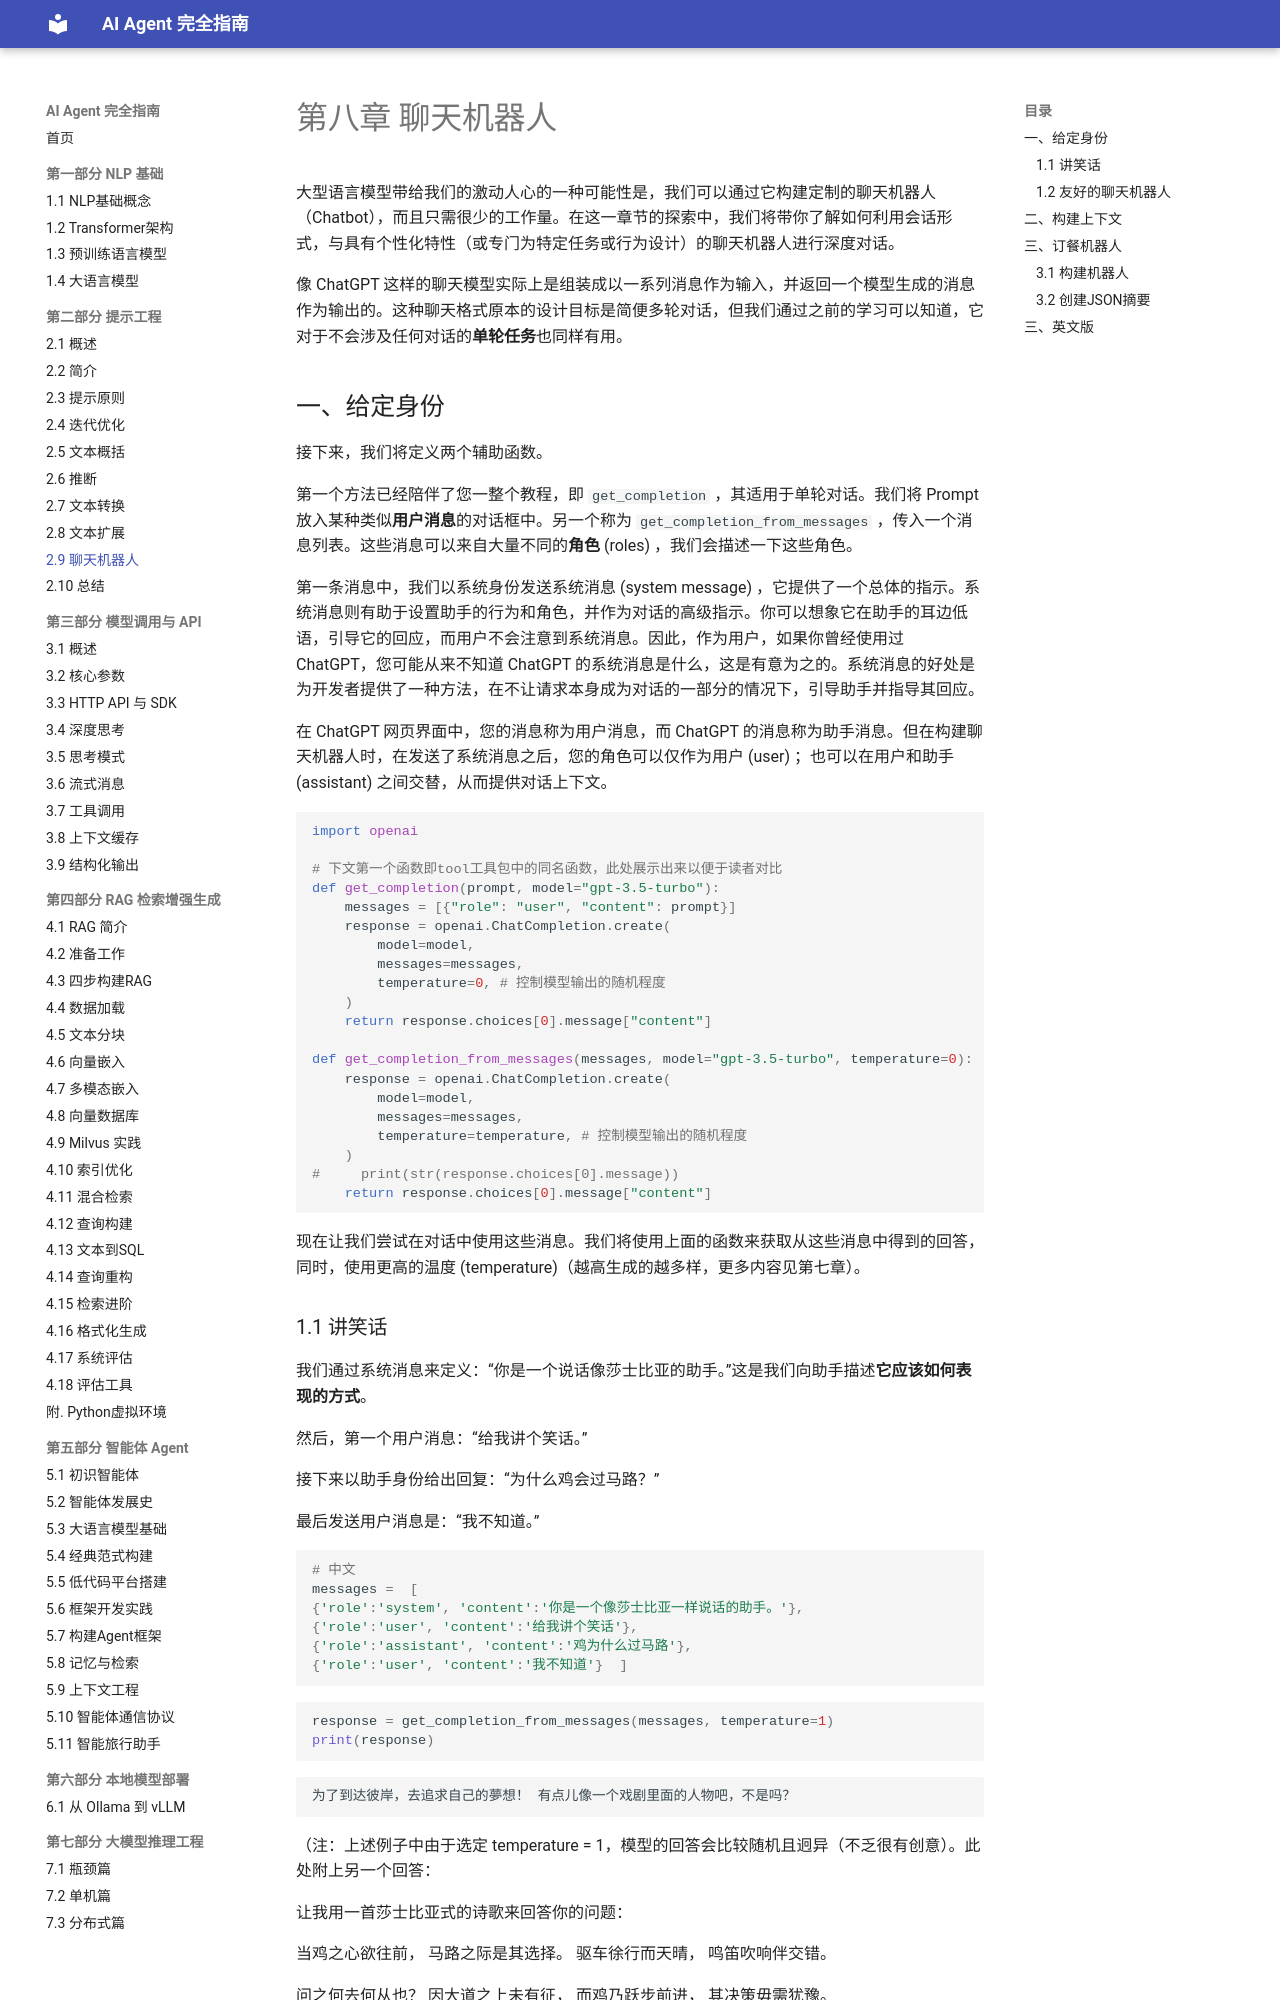

repository: Dinglq123/agent-book · page: 第二章/8. 聊天机器人 Chatbot/index.html · generator: mkdocs

# 第八章 聊天机器人

大型语言模型带给我们的激动人心的一种可能性是，我们可以通过它构建定制的聊天机器人（Chatbot），而且只需很少的工作量。在这一章节的探索中，我们将带你了解如何利用会话形式，与具有个性化特性（或专门为特定任务或行为设计）的聊天机器人进行深度对话。

像 ChatGPT 这样的聊天模型实际上是组装成以一系列消息作为输入，并返回一个模型生成的消息作为输出的。这种聊天格式原本的设计目标是简便多轮对话，但我们通过之前的学习可以知道，它对于不会涉及任何对话的**单轮任务**也同样有用。

## 一、给定身份

接下来，我们将定义两个辅助函数。

第一个方法已经陪伴了您一整个教程，即 ```get_completion``` ，其适用于单轮对话。我们将 Prompt 放入某种类似**用户消息**的对话框中。另一个称为 ```get_completion_from_messages``` ，传入一个消息列表。这些消息可以来自大量不同的**角色** (roles) ，我们会描述一下这些角色。

第一条消息中，我们以系统身份发送系统消息 (system message) ，它提供了一个总体的指示。系统消息则有助于设置助手的行为和角色，并作为对话的高级指示。你可以想象它在助手的耳边低语，引导它的回应，而用户不会注意到系统消息。因此，作为用户，如果你曾经使用过 ChatGPT，您可能从来不知道 ChatGPT 的系统消息是什么，这是有意为之的。系统消息的好处是为开发者提供了一种方法，在不让请求本身成为对话的一部分的情况下，引导助手并指导其回应。

在 ChatGPT 网页界面中，您的消息称为用户消息，而 ChatGPT 的消息称为助手消息。但在构建聊天机器人时，在发送了系统消息之后，您的角色可以仅作为用户 (user) ；也可以在用户和助手 (assistant) 之间交替，从而提供对话上下文。


```python
import openai

# 下文第一个函数即tool工具包中的同名函数，此处展示出来以便于读者对比
def get_completion(prompt, model="gpt-3.5-turbo"):
    messages = [{"role": "user", "content": prompt}]
    response = openai.ChatCompletion.create(
        model=model,
        messages=messages,
        temperature=0, # 控制模型输出的随机程度
    )
    return response.choices[0].message["content"]

def get_completion_from_messages(messages, model="gpt-3.5-turbo", temperature=0):
    response = openai.ChatCompletion.create(
        model=model,
        messages=messages,
        temperature=temperature, # 控制模型输出的随机程度
    )
#     print(str(response.choices[0].message))
    return response.choices[0].message["content"]
```

现在让我们尝试在对话中使用这些消息。我们将使用上面的函数来获取从这些消息中得到的回答，同时，使用更高的温度 (temperature)（越高生成的越多样，更多内容见第七章）。
